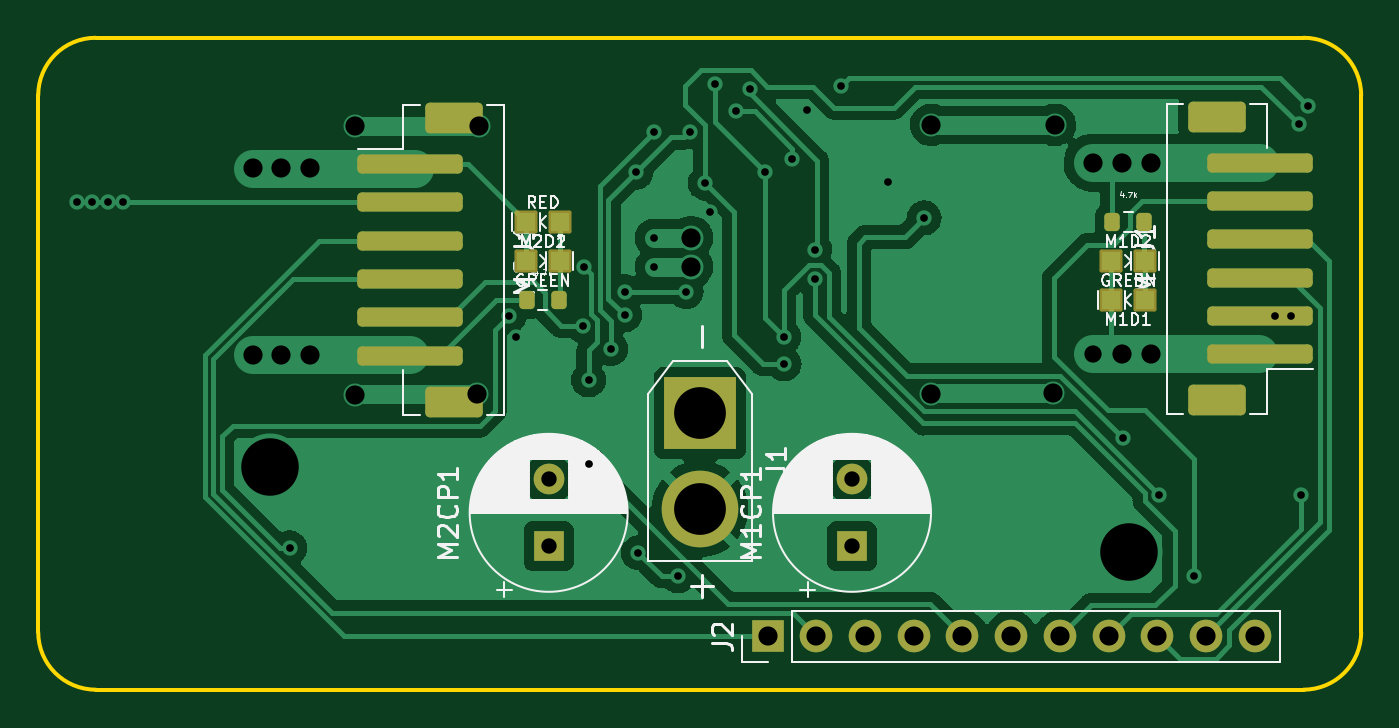
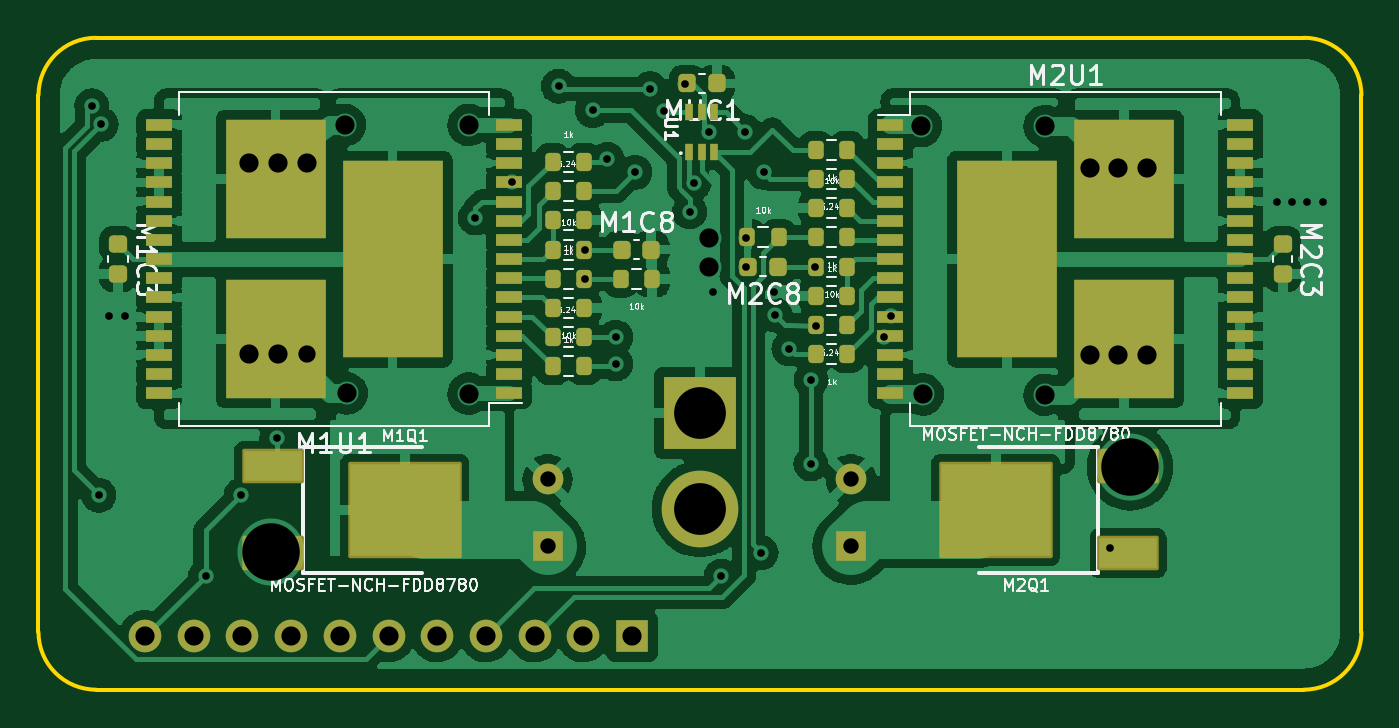
Circuit board: 11 layer files. Board 69.0 x 34.0 mm.
- bottom_copper: driver-B_Cu.gbl (176201 bytes)
- bottom_mask: driver-B_Mask.gbs (6646 bytes)
- paste: driver-B_Paste.gbp (5571 bytes)
- bottom_silk: driver-B_Silkscreen.gbo (45179 bytes)
- outline: driver-Edge_Cuts.gm1 (999 bytes)
- top_copper: driver-F_Cu.gtl (80478 bytes)
- top_mask: driver-F_Mask.gts (3364 bytes)
- paste: driver-F_Paste.gtp (2466 bytes)
- top_silk: driver-F_Silkscreen.gto (36650 bytes)
- drill: driver-NPTH.drl (286 bytes)
- drill: driver-PTH.drl (2148 bytes)

=== bottom_copper: driver-B_Cu.gbl (176201 bytes, source omitted) ===
=== bottom_mask: driver-B_Mask.gbs (6646 bytes, source omitted) ===
=== paste: driver-B_Paste.gbp ===
%TF.GenerationSoftware,KiCad,Pcbnew,(6.0.0-0)*%
%TF.CreationDate,2022-03-27T14:29:03+08:00*%
%TF.ProjectId,driver,64726976-6572-42e6-9b69-6361645f7063,rev?*%
%TF.SameCoordinates,Original*%
%TF.FileFunction,Paste,Bot*%
%TF.FilePolarity,Positive*%
%FSLAX46Y46*%
G04 Gerber Fmt 4.6, Leading zero omitted, Abs format (unit mm)*
G04 Created by KiCad (PCBNEW (6.0.0-0)) date 2022-03-27 14:29:03*
%MOMM*%
%LPD*%
G01*
G04 APERTURE LIST*
G04 Aperture macros list*
%AMRoundRect*
0 Rectangle with rounded corners*
0 $1 Rounding radius*
0 $2 $3 $4 $5 $6 $7 $8 $9 X,Y pos of 4 corners*
0 Add a 4 corners polygon primitive as box body*
4,1,4,$2,$3,$4,$5,$6,$7,$8,$9,$2,$3,0*
0 Add four circle primitives for the rounded corners*
1,1,$1+$1,$2,$3*
1,1,$1+$1,$4,$5*
1,1,$1+$1,$6,$7*
1,1,$1+$1,$8,$9*
0 Add four rect primitives between the rounded corners*
20,1,$1+$1,$2,$3,$4,$5,0*
20,1,$1+$1,$4,$5,$6,$7,0*
20,1,$1+$1,$6,$7,$8,$9,0*
20,1,$1+$1,$8,$9,$2,$3,0*%
G04 Aperture macros list end*
%ADD10RoundRect,0.200000X-0.200000X-0.275000X0.200000X-0.275000X0.200000X0.275000X-0.200000X0.275000X0*%
%ADD11RoundRect,0.200000X0.200000X0.275000X-0.200000X0.275000X-0.200000X-0.275000X0.200000X-0.275000X0*%
%ADD12RoundRect,0.225000X-0.225000X-0.250000X0.225000X-0.250000X0.225000X0.250000X-0.225000X0.250000X0*%
%ADD13R,1.350000X0.660000*%
%ADD14R,5.250000X10.300000*%
%ADD15R,5.250000X6.230000*%
%ADD16R,2.999740X1.597660*%
%ADD17R,5.715000X4.826000*%
%ADD18R,0.450000X0.850000*%
%ADD19RoundRect,0.225000X-0.250000X0.225000X-0.250000X-0.225000X0.250000X-0.225000X0.250000X0.225000X0*%
%ADD20RoundRect,0.225000X0.225000X0.250000X-0.225000X0.250000X-0.225000X-0.250000X0.225000X-0.250000X0*%
G04 APERTURE END LIST*
D10*
%TO.C,M2R6*%
X153790800Y-101867235D03*
X155440800Y-101867235D03*
%TD*%
D11*
%TO.C,M2R5*%
X155440800Y-100343235D03*
X153790800Y-100343235D03*
%TD*%
D12*
%TO.C,M2C8*%
X157420400Y-104915235D03*
X158970400Y-104915235D03*
%TD*%
D13*
%TO.C,M2U1*%
X151550800Y-97526400D03*
X151550800Y-98526400D03*
X151550800Y-99526400D03*
X151550800Y-100526400D03*
X151550800Y-101526400D03*
X151550800Y-102526400D03*
X151550800Y-103526400D03*
X151550800Y-104526400D03*
X151550800Y-105526400D03*
X151550800Y-106526400D03*
X151550800Y-107526400D03*
X151550800Y-108526400D03*
X151550800Y-109526400D03*
X151550800Y-110526400D03*
X151550800Y-111526400D03*
X133300800Y-111526400D03*
X133300800Y-110526400D03*
X133300800Y-109526400D03*
X133300800Y-108526400D03*
X133300800Y-107526400D03*
X133300800Y-106526400D03*
X133300800Y-105526400D03*
X133300800Y-104526400D03*
X133300800Y-103526400D03*
X133300800Y-102526400D03*
X133300800Y-101526400D03*
X133300800Y-100526400D03*
X133300800Y-99526400D03*
X133300800Y-98526400D03*
X133300800Y-97526400D03*
D14*
X145475800Y-104526400D03*
D15*
X139375800Y-108691400D03*
X139375800Y-100361400D03*
%TD*%
D11*
%TO.C,M2R81*%
X155440800Y-104915235D03*
X153790800Y-104915235D03*
%TD*%
%TO.C,M2R71*%
X155440800Y-103391235D03*
X153790800Y-103391235D03*
%TD*%
D10*
%TO.C,M1R71*%
X167521400Y-105550235D03*
X169171400Y-105550235D03*
%TD*%
%TO.C,M1R81*%
X167521400Y-104026235D03*
X169171400Y-104026235D03*
%TD*%
%TO.C,M1R4*%
X167521400Y-110122235D03*
X169171400Y-110122235D03*
%TD*%
D11*
%TO.C,M1R72*%
X165624400Y-105550235D03*
X163974400Y-105550235D03*
%TD*%
D10*
%TO.C,M2R72*%
X157370400Y-103391235D03*
X159020400Y-103391235D03*
%TD*%
D16*
%TO.C,M2Q1*%
X139160535Y-119875380D03*
X139160535Y-115318620D03*
D17*
X146056635Y-117597000D03*
%TD*%
D18*
%TO.C,U1*%
X162035400Y-98950000D03*
X161385400Y-98950000D03*
X160735400Y-98950000D03*
X160735400Y-96850000D03*
X161385400Y-96850000D03*
X162035400Y-96850000D03*
%TD*%
D13*
%TO.C,M1U1*%
X171445200Y-111526400D03*
X171445200Y-110526400D03*
X171445200Y-109526400D03*
X171445200Y-108526400D03*
X171445200Y-107526400D03*
X171445200Y-106526400D03*
X171445200Y-105526400D03*
X171445200Y-104526400D03*
X171445200Y-103526400D03*
X171445200Y-102526400D03*
X171445200Y-101526400D03*
X171445200Y-100526400D03*
X171445200Y-99526400D03*
X171445200Y-98526400D03*
X171445200Y-97526400D03*
X189695200Y-97526400D03*
X189695200Y-98526400D03*
X189695200Y-99526400D03*
X189695200Y-100526400D03*
X189695200Y-101526400D03*
X189695200Y-102526400D03*
X189695200Y-103526400D03*
X189695200Y-104526400D03*
X189695200Y-105526400D03*
X189695200Y-106526400D03*
X189695200Y-107526400D03*
X189695200Y-108526400D03*
X189695200Y-109526400D03*
X189695200Y-110526400D03*
X189695200Y-111526400D03*
D14*
X177520200Y-104526400D03*
D15*
X183620200Y-100361400D03*
X183620200Y-108691400D03*
%TD*%
D11*
%TO.C,M2R4*%
X155440800Y-98819235D03*
X153790800Y-98819235D03*
%TD*%
%TO.C,M1R6*%
X169171400Y-107074235D03*
X167521400Y-107074235D03*
%TD*%
D19*
%TO.C,M1C3*%
X191844982Y-103741000D03*
X191844982Y-105291000D03*
%TD*%
D12*
%TO.C,MUC1*%
X160610400Y-95360000D03*
X162160400Y-95360000D03*
%TD*%
D10*
%TO.C,M1R10*%
X167521400Y-99454235D03*
X169171400Y-99454235D03*
%TD*%
%TO.C,M1R9*%
X167521400Y-100978235D03*
X169171400Y-100978235D03*
%TD*%
%TO.C,M1R5*%
X167521400Y-108598235D03*
X169171400Y-108598235D03*
%TD*%
D16*
%TO.C,M1Q1*%
X183779847Y-115318620D03*
X183779847Y-119875380D03*
D17*
X176883747Y-117597000D03*
%TD*%
D11*
%TO.C,M1R82*%
X169171400Y-102502235D03*
X167521400Y-102502235D03*
%TD*%
D20*
%TO.C,M1C8*%
X165574400Y-104026235D03*
X164024400Y-104026235D03*
%TD*%
D11*
%TO.C,M2R10*%
X155440800Y-109487235D03*
X153790800Y-109487235D03*
%TD*%
%TO.C,M2R9*%
X155440800Y-107963235D03*
X153790800Y-107963235D03*
%TD*%
D10*
%TO.C,M2R82*%
X153790800Y-106439235D03*
X155440800Y-106439235D03*
%TD*%
D19*
%TO.C,M2C3*%
X131095400Y-103741000D03*
X131095400Y-105291000D03*
%TD*%
M02*

=== bottom_silk: driver-B_Silkscreen.gbo (45179 bytes, source omitted) ===
=== outline: driver-Edge_Cuts.gm1 ===
%TF.GenerationSoftware,KiCad,Pcbnew,(6.0.0-0)*%
%TF.CreationDate,2022-03-27T14:29:05+08:00*%
%TF.ProjectId,driver,64726976-6572-42e6-9b69-6361645f7063,rev?*%
%TF.SameCoordinates,Original*%
%TF.FileFunction,Profile,NP*%
%FSLAX46Y46*%
G04 Gerber Fmt 4.6, Leading zero omitted, Abs format (unit mm)*
G04 Created by KiCad (PCBNEW (6.0.0-0)) date 2022-03-27 14:29:05*
%MOMM*%
%LPD*%
G01*
G04 APERTURE LIST*
%TA.AperFunction,Profile*%
%ADD10C,0.200000*%
%TD*%
G04 APERTURE END LIST*
D10*
X195986400Y-95982000D02*
X195986400Y-123982000D01*
X126986400Y-123982000D02*
X126986400Y-95982000D01*
X129986400Y-92982000D02*
X192986400Y-92982000D01*
X195986400Y-95982000D02*
G75*
G03*
X192986400Y-92982000I-3000001J-1D01*
G01*
X129986400Y-92982000D02*
G75*
G03*
X126986400Y-95982000I1J-3000001D01*
G01*
X192986400Y-126982000D02*
G75*
G03*
X195986400Y-123982000I-1J3000001D01*
G01*
X126986400Y-123982000D02*
G75*
G03*
X129986400Y-126982000I3000001J1D01*
G01*
X192986400Y-126982000D02*
X129986400Y-126982000D01*
M02*

=== top_copper: driver-F_Cu.gtl (80478 bytes, source omitted) ===
=== top_mask: driver-F_Mask.gts (3364 bytes, source withheld) ===
=== paste: driver-F_Paste.gtp (2466 bytes, source withheld) ===
=== top_silk: driver-F_Silkscreen.gto (36650 bytes, source omitted) ===
=== drill: driver-NPTH.drl ===
M48
; DRILL file {KiCad (6.0.0-0)} date 2022 March 27, Sunday 14:29:01
; FORMAT={-:-/ absolute / metric / decimal}
; #@! TF.CreationDate,2022-03-27T14:29:01+08:00
; #@! TF.GenerationSoftware,Kicad,Pcbnew,(6.0.0-0)
; #@! TF.FileFunction,NonPlated,1,2,NPTH
FMAT,2
METRIC
%
G90
G05
T0
M30

=== drill: driver-PTH.drl ===
M48
; DRILL file {KiCad (6.0.0-0)} date 2022 March 27, Sunday 14:29:01
; FORMAT={-:-/ absolute / metric / decimal}
; #@! TF.CreationDate,2022-03-27T14:29:01+08:00
; #@! TF.GenerationSoftware,Kicad,Pcbnew,(6.0.0-0)
; #@! TF.FileFunction,Plated,1,2,PTH
FMAT,2
METRIC
; #@! TA.AperFunction,Plated,PTH,ViaDrill
T1C0.400
; #@! TA.AperFunction,Plated,PTH,ComponentDrill
T2C0.800
; #@! TA.AperFunction,Plated,PTH,ViaDrill
T3C0.900
; #@! TA.AperFunction,Plated,PTH,ViaDrill
T4C1.000
; #@! TA.AperFunction,Plated,PTH,ComponentDrill
T5C1.000
; #@! TA.AperFunction,Plated,PTH,ComponentDrill
T6C2.700
; #@! TA.AperFunction,Plated,PTH,ViaDrill
T7C3.000
%
G90
G05
T1
X129.007Y-101.549
X129.812Y-101.557
X130.624Y-101.557
X131.412Y-101.557
X140.106Y-119.583
X151.536Y-107.493
X151.901Y-108.568
X155.423Y-108.001
X155.464Y-104.915
X155.693Y-110.829
X155.702Y-115.214
X156.845Y-109.195
X157.566Y-107.442
X157.607Y-106.223
X158.151Y-100.0
X158.293Y-119.837
X159.106Y-103.429
X159.106Y-104.927
X159.12Y-97.875
X160.376Y-121.056
X160.782Y-106.223
X160.994Y-97.874
X161.781Y-100.563
X162.027Y-102.057
X162.259Y-95.4
X163.377Y-96.825
X164.086Y-95.636
X164.875Y-100.0
X165.875Y-108.6
X165.885Y-109.99
X166.323Y-99.314
X167.085Y-96.774
X167.48Y-104.026
X167.498Y-105.55
X168.863Y-95.504
X171.285Y-100.526
X173.196Y-102.376
X183.565Y-113.863
X185.42Y-116.84
X187.274Y-121.056
X191.491Y-107.493
X192.303Y-107.493
X192.72Y-97.5
X192.837Y-116.84
X193.202Y-96.535
T2
X153.609Y-116.009
X153.609Y-119.509
X169.431Y-116.009
X169.431Y-119.509
T3
X181.975Y-109.472
T4
X138.166Y-99.767
X138.166Y-109.547
X139.666Y-99.767
X139.666Y-109.547
X141.166Y-99.767
X141.166Y-109.547
X143.505Y-97.582
X143.505Y-111.602
X149.862Y-111.584
X149.962Y-97.587
X161.036Y-103.429
X161.036Y-104.927
X173.553Y-97.524
X173.553Y-111.545
X179.911Y-111.526
X180.01Y-97.529
X181.975Y-99.497
X183.488Y-99.496
X183.488Y-109.496
X185.0Y-99.497
X185.0Y-109.497
T5
X165.03Y-124.2
X167.57Y-124.2
X170.11Y-124.2
X172.65Y-124.2
X175.19Y-124.2
X177.73Y-124.2
X180.27Y-124.2
X182.81Y-124.2
X185.35Y-124.2
X187.89Y-124.2
X190.43Y-124.2
T6
X161.497Y-112.562
X161.497Y-117.562
T7
X139.051Y-115.377
X183.875Y-119.8
T0
M30

